Run: headless pygame with SDL's dummy video driver; simulated clock (each Clock.tick advances the game by its frame time, no real sleeping); random seed 0; keys injected as events and as key.get_pressed() state; no mouse input.
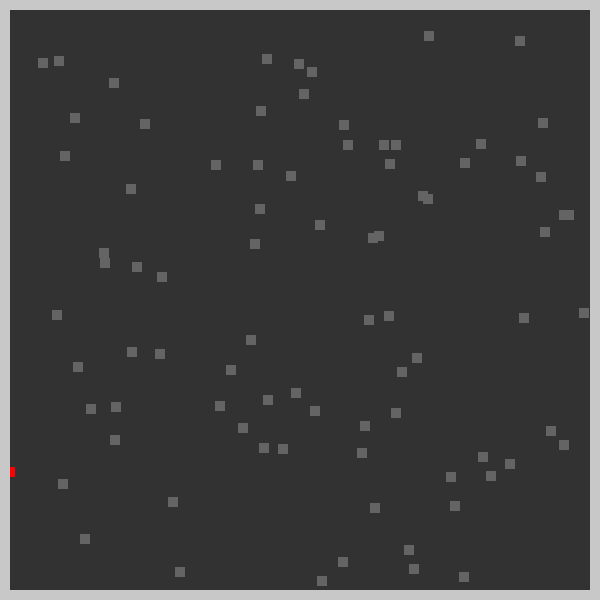
Frame 1 of 4 · flips 1–60 · no input
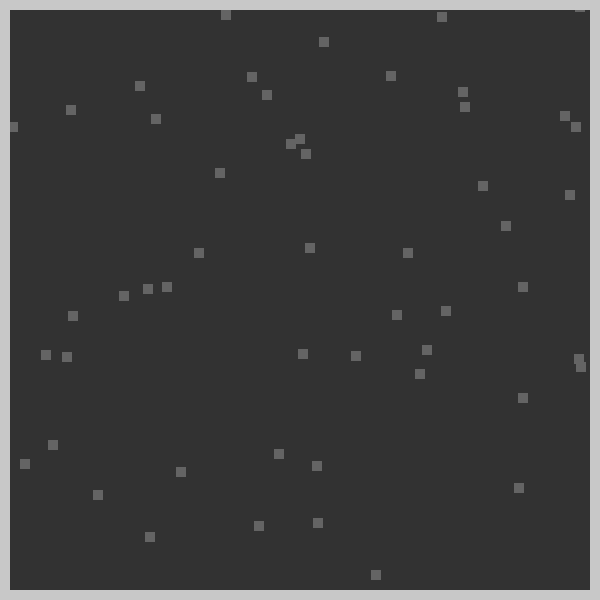
Frame 2 of 4 · flips 61–180 · tapped SPACE, RETURN · held RIGHT (→), D
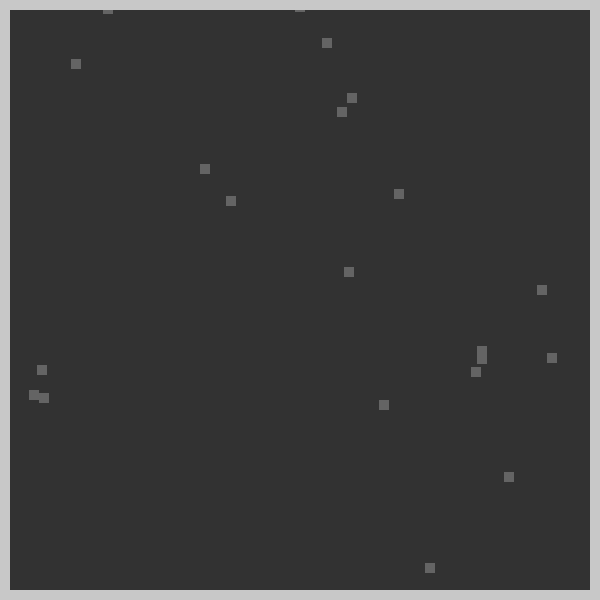
Frame 3 of 4 · flips 181–300 · held DOWN (↓), S
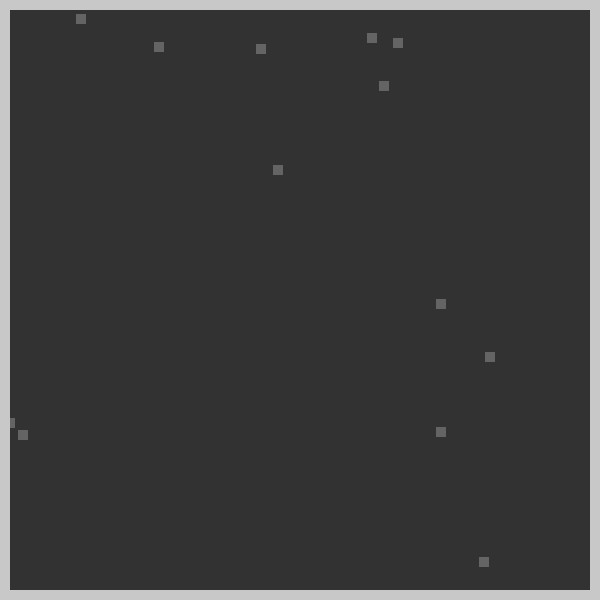
Frame 4 of 4 · flips 301–420 · held LEFT (←), A, UP (↑), W

The pygame program that drew these frames:

import pygame as py
from math import sqrt
import random
py.init()

healthy = (100,100,100)
infected = (255,0,0)
res =600
screen = py.display.set_mode((res,res))
clock = py.time.Clock()
fps_limit = 40
def drawBorders():
    py.draw.rect(screen,(200,200,200),(0,0,600,10))
    py.draw.rect(screen,(200,200,200),(0,0,10,600))
    py.draw.rect(screen,(200,200,200),(0,590,600,10))
    py.draw.rect(screen,(200,200,200),(590,0,10,600))
class Person():
    def __init__(self, x, y, color):
        self.posx = x
        self.posy = y
        self.color = color
        self.movement_vector =( random.uniform(-1, 1),random.uniform(-1, 1))
        self.rect = py.Rect(self.posx,self.posy,10,10)
    def move(self,factorX , factorY):
        self.posx +=factorX
        self.posy +=factorY
        self.rect = py.Rect(self.posx,self.posy,10,10)
    def draw(self):
        py.draw.rect(screen,self.color,self.rect)
    def setColor(self, color):
        self.color = color
        self.draw()

running = True
people = []
sample_size = 100
distance = (res-20) / int(sqrt(sample_size))

for y in range(int(sqrt(sample_size))):
    for x in range(int(sqrt(sample_size))):
        people.append(Person((y + 1) * distance,(x + 1) * distance,healthy))

infected_person_x = random.randint(0,int(sqrt(sample_size)))
infected_person_y = random.randint(0,int(sqrt(sample_size)))

people[infected_person_x * infected_person_y - 1].setColor(infected)

while running:
    clock.tick(fps_limit)
    screen.fill((50,50,50))
    for event in py.event.get():
        if event.type == py.QUIT:
            running = False

    for p in people:
        p.move(p.movement_vector[0] * 2,p.movement_vector[1] * 2)
        p.draw()
        for o in people:
            if o.color == infected:
                if o.posx != p.posx and o.posy != p.posy:
                    if o.rect.colliderect(p.rect):
                        print("collided")
                        o.color = p.color = infected
                        p.draw()
                        o.draw()
    drawBorders()

    py.display.flip()

py.quit()
